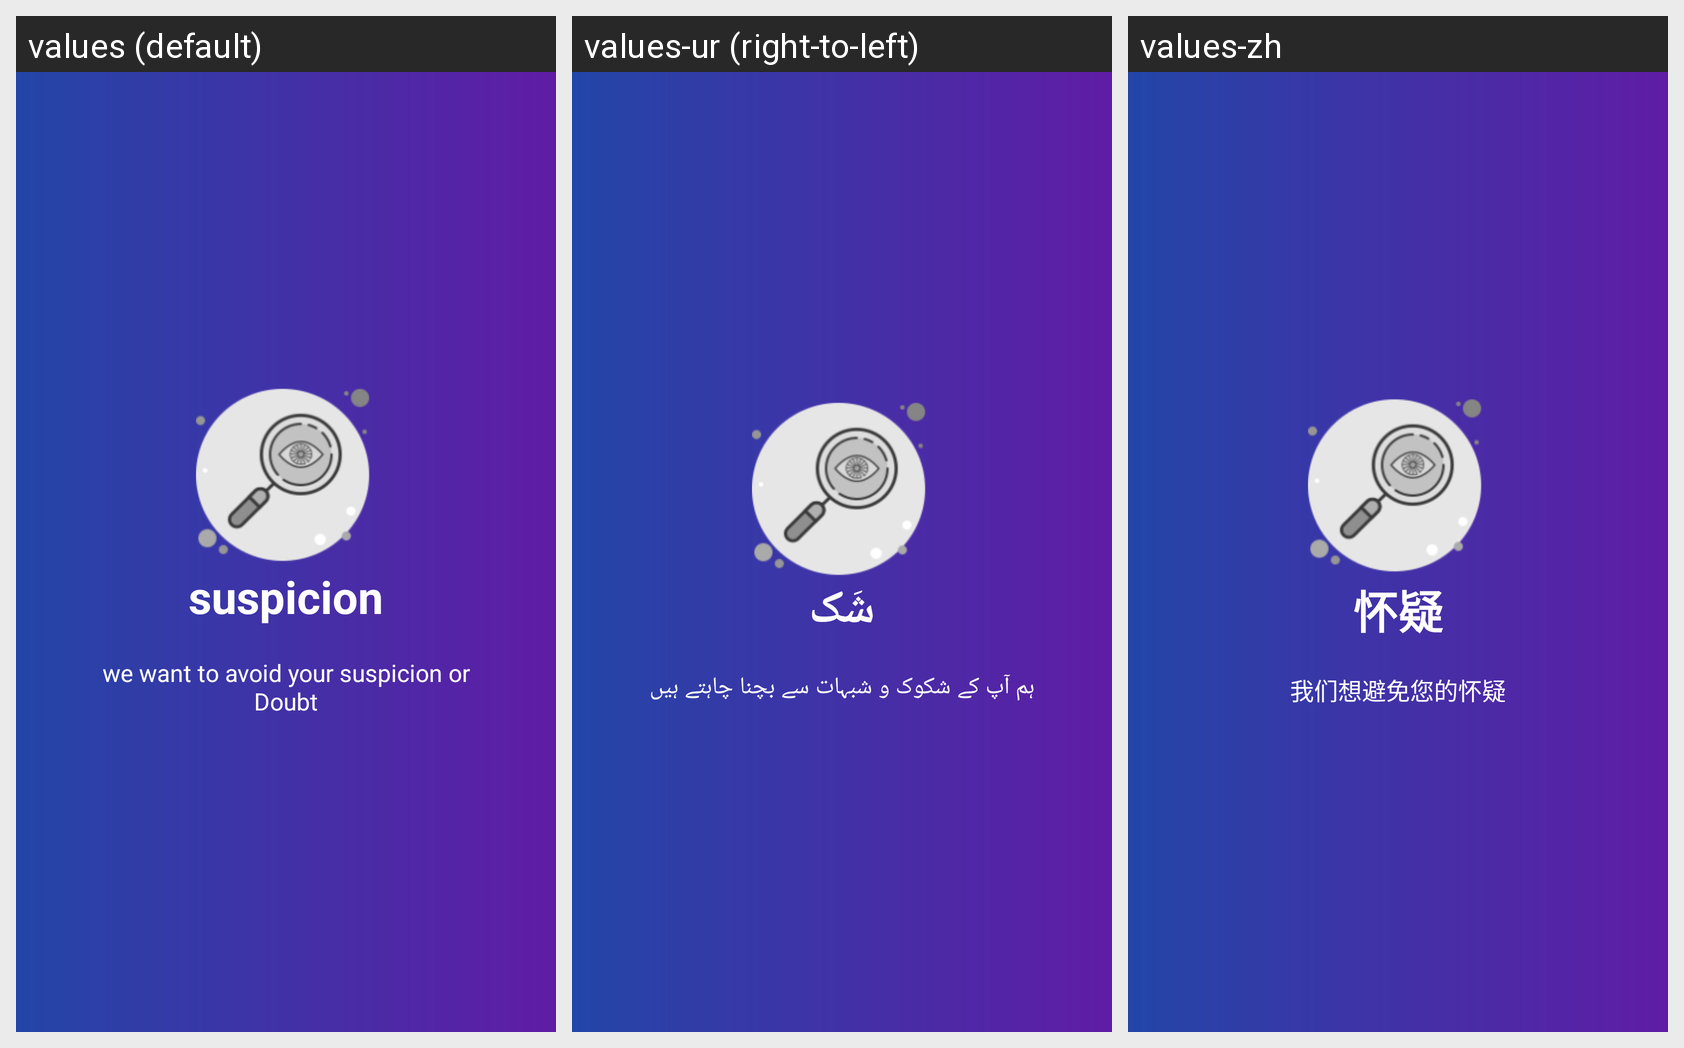

Here is an Android app screen in its default locale and in the app's own translations. Write out the translated-string differences for the strings that appear on this screen.
Android screen res/layout/welcome_slide3.xml rendered under 3 locales, left to right: values (default), values-ur (right-to-left), values-zh. Device: Nexus 5 (rendered at 1080×1920; each locale shown at half size, 540×960, under a caption strip naming it); theme AppTheme.
Strings drawn on this screen, with the default value and each locale's value (text and hints the layout hard-codes, and strings that could not be matched under every locale, appear in the picture but are not listed):

doubt
  values: suspicion
  values-ur: شَک
  values-zh: 怀疑

doubt_des
  values: we want to avoid your suspicion or Doubt
  values-ur: ہم آپ کے شکوک و شبہات سے بچنا چاہتے ہیں
  values-zh: 我们想避免您的怀疑
